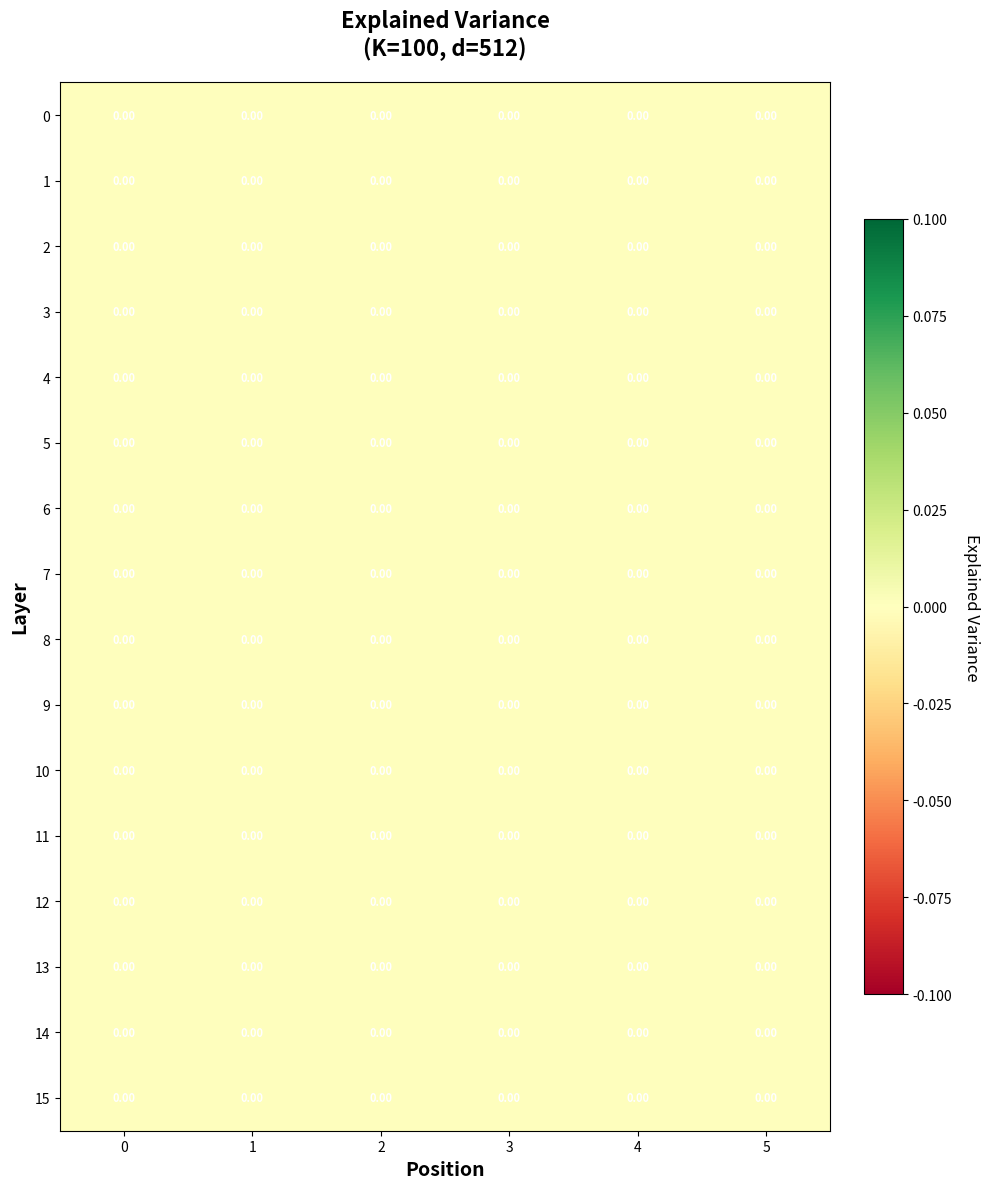

This figure's Python source: (Note: this script raises an exception after producing the figure.)
"""
Generate layer×position heatmaps specifically for K=100, d=512 (sweet spot).

This shows the quality patterns for our optimal configuration across
all 16 layers × 6 positions.
"""

import json
from pathlib import Path

import matplotlib.pyplot as plt
import numpy as np


def load_metrics_for_config(k=100, latent_dim=512):
    """Load metrics for specific K and latent_dim across all layers/positions."""
    results_dir = Path('src/experiments/topk_grid_pilot/results')

    # Initialize storage
    layers = list(range(16))
    positions = list(range(6))

    metrics = {
        'explained_variance': np.zeros((len(layers), len(positions))),
        'feature_death_rate': np.zeros((len(layers), len(positions))),
        'mean_activation': np.zeros((len(layers), len(positions))),
        'reconstruction_loss': np.zeros((len(layers), len(positions))),
    }

    # Load data for each (layer, position) pair
    for layer in layers:
        for position in positions:
            json_path = results_dir / 'data' / f'grid_metrics_pos{position}_layer{layer}_latent{latent_dim}.json'

            if not json_path.exists():
                print(f"Warning: Missing {json_path}")
                continue

            with open(json_path, 'r') as f:
                data = json.load(f)

            # Extract metrics for specific K value
            # JSON structure: results -> latent_dim -> k -> metrics
            if str(latent_dim) in data['results'] and str(k) in data['results'][str(latent_dim)]:
                config_metrics = data['results'][str(latent_dim)][str(k)]
                metrics['explained_variance'][layer, position] = config_metrics['explained_variance']
                metrics['feature_death_rate'][layer, position] = config_metrics['feature_death_rate']
                metrics['mean_activation'][layer, position] = config_metrics['mean_activation']
                metrics['reconstruction_loss'][layer, position] = config_metrics['reconstruction_loss']

    return metrics, layers, positions


def plot_heatmap(data, metric_name, layers, positions, output_path, k, latent_dim):
    """Generate single heatmap for one metric."""
    fig, ax = plt.subplots(figsize=(10, 12))

    # Create heatmap
    im = ax.imshow(data, cmap='RdYlGn', aspect='auto', interpolation='nearest')

    # Set ticks
    ax.set_xticks(np.arange(len(positions)))
    ax.set_yticks(np.arange(len(layers)))
    ax.set_xticklabels(positions)
    ax.set_yticklabels(layers)

    # Labels
    ax.set_xlabel('Position', fontsize=14, fontweight='bold')
    ax.set_ylabel('Layer', fontsize=14, fontweight='bold')
    ax.set_title(f'{metric_name}\n(K={k}, d={latent_dim})',
                 fontsize=16, fontweight='bold', pad=20)

    # Add colorbar
    cbar = plt.colorbar(im, ax=ax, fraction=0.046, pad=0.04)
    cbar.set_label(metric_name, rotation=270, labelpad=20, fontsize=12)

    # Add text annotations
    for i in range(len(layers)):
        for j in range(len(positions)):
            value = data[i, j]
            # Format based on metric
            if 'loss' in metric_name.lower():
                text = f'{value:.3f}'
            elif 'rate' in metric_name.lower() or 'variance' in metric_name.lower():
                text = f'{value:.2f}'
            else:
                text = f'{value:.2f}'

            ax.text(j, i, text, ha="center", va="center",
                   color="black" if 0.3 < data[i, j] < 0.7 else "white",
                   fontsize=8, fontweight='bold')

    plt.tight_layout()
    plt.savefig(output_path, dpi=300, bbox_inches='tight')
    plt.close()

    print(f"  Saved: {output_path}")


def main():
    k = 100
    latent_dim = 512

    print("=" * 80)
    print(f"Generating Sweet Spot Heatmaps (K={k}, d={latent_dim})")
    print("=" * 80)
    print()

    # Load metrics
    print("Loading metrics...")
    metrics, layers, positions = load_metrics_for_config(k=k, latent_dim=latent_dim)
    print(f"  Loaded data for {len(layers)} layers × {len(positions)} positions")
    print()

    # Generate heatmaps
    print("Generating heatmaps...")
    results_dir = Path('src/experiments/topk_grid_pilot/results')
    viz_dir = results_dir / 'viz'

    # Explained Variance
    plot_heatmap(
        metrics['explained_variance'],
        'Explained Variance',
        layers, positions,
        viz_dir / f'sweetspot_k{k}_d{latent_dim}_explained_variance.png',
        k, latent_dim
    )

    # Feature Death Rate
    plot_heatmap(
        metrics['feature_death_rate'],
        'Feature Death Rate',
        layers, positions,
        viz_dir / f'sweetspot_k{k}_d{latent_dim}_feature_death.png',
        k, latent_dim
    )

    # Mean Activation
    plot_heatmap(
        metrics['mean_activation'],
        'Mean Activation Magnitude',
        layers, positions,
        viz_dir / f'sweetspot_k{k}_d{latent_dim}_mean_activation.png',
        k, latent_dim
    )

    # Reconstruction Loss
    plot_heatmap(
        metrics['reconstruction_loss'],
        'Reconstruction Loss (MSE)',
        layers, positions,
        viz_dir / f'sweetspot_k{k}_d{latent_dim}_reconstruction_loss.png',
        k, latent_dim
    )

    print()
    print("=" * 80)
    print("Sweet spot visualization complete!")
    print("=" * 80)


if __name__ == '__main__':
    main()
